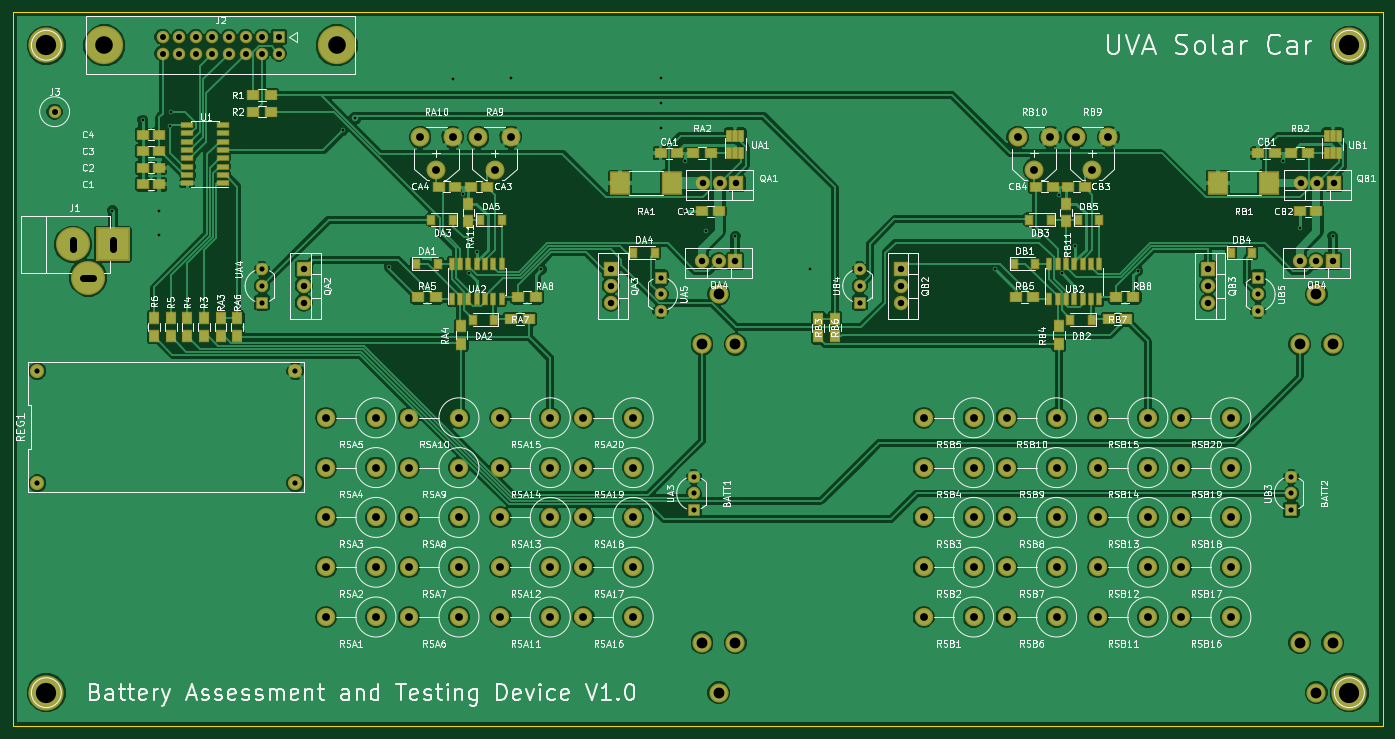
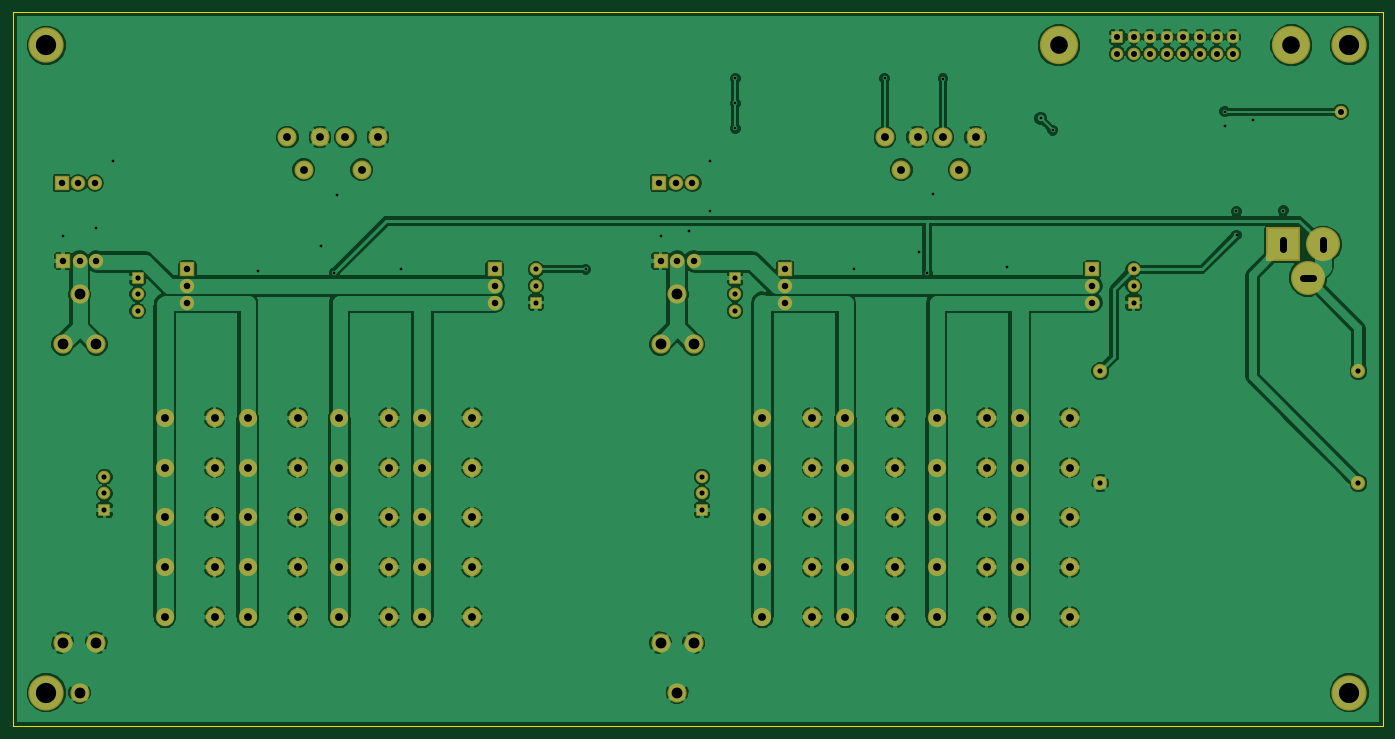
Circuit board: 7 layer files. Board 209.6 x 109.2 mm.
- bottom_copper: arduino_dummy_load_pcb-B.Cu.gbr (222435 bytes)
- bottom_mask: arduino_dummy_load_pcb-B.Mask.gbr (5966 bytes)
- outline: arduino_dummy_load_pcb-Edge.Cuts.gbr (511 bytes)
- top_copper: arduino_dummy_load_pcb-F.Cu.gbr (241107 bytes)
- top_mask: arduino_dummy_load_pcb-F.Mask.gbr (10192 bytes)
- top_silk: arduino_dummy_load_pcb-F.SilkS.gbr (174266 bytes)
- drill: arduino_dummy_load_pcb.drl (3341 bytes)

=== bottom_copper: arduino_dummy_load_pcb-B.Cu.gbr (222435 bytes, source omitted) ===
=== bottom_mask: arduino_dummy_load_pcb-B.Mask.gbr ===
G04 #@! TF.FileFunction,Soldermask,Bot*
%FSLAX46Y46*%
G04 Gerber Fmt 4.6, Leading zero omitted, Abs format (unit mm)*
G04 Created by KiCad (PCBNEW 4.0.7) date 12/06/17 14:41:04*
%MOMM*%
%LPD*%
G01*
G04 APERTURE LIST*
%ADD10C,0.100000*%
%ADD11C,5.400000*%
%ADD12C,1.920000*%
%ADD13R,1.920000X1.920000*%
%ADD14R,2.200000X2.200000*%
%ADD15O,2.200000X2.200000*%
%ADD16C,2.800000*%
%ADD17O,2.800000X2.800000*%
%ADD18C,2.940000*%
%ADD19C,2.900000*%
%ADD20C,5.860000*%
%ADD21C,5.200000*%
%ADD22R,5.200000X5.200000*%
%ADD23C,2.178000*%
G04 APERTURE END LIST*
D10*
D11*
X260350000Y-43180000D03*
X260350000Y-142240000D03*
X60960000Y-43180000D03*
D12*
X246380000Y-81280000D03*
X246380000Y-83820000D03*
D13*
X246380000Y-78740000D03*
D14*
X238760000Y-77470000D03*
D15*
X238760000Y-80010000D03*
X238760000Y-82550000D03*
D16*
X242210117Y-100181117D03*
D17*
X234590117Y-100181117D03*
D16*
X242210117Y-107801117D03*
D17*
X234590117Y-107801117D03*
D16*
X229510117Y-115421117D03*
D17*
X221890117Y-115421117D03*
D16*
X229510117Y-107801117D03*
D17*
X221890117Y-107801117D03*
D16*
X229510117Y-123041117D03*
D17*
X221890117Y-123041117D03*
D16*
X229510117Y-130661117D03*
D17*
X221890117Y-130661117D03*
D16*
X229510117Y-100181117D03*
D17*
X221890117Y-100181117D03*
D12*
X251460000Y-111760000D03*
X251460000Y-109220000D03*
D13*
X251460000Y-114300000D03*
D16*
X242210117Y-123041117D03*
D17*
X234590117Y-123041117D03*
D16*
X242210117Y-130661117D03*
D17*
X234590117Y-130661117D03*
D16*
X242210117Y-115421117D03*
D17*
X234590117Y-115421117D03*
D18*
X255270000Y-142240000D03*
X252730000Y-134620000D03*
X257810000Y-134620000D03*
X255270000Y-81280000D03*
X252730000Y-88900000D03*
X257810000Y-88900000D03*
D19*
X220980000Y-62230000D03*
X218480000Y-57230000D03*
X223480000Y-57230000D03*
D16*
X215540117Y-130661117D03*
D17*
X207920117Y-130661117D03*
D16*
X202840117Y-123041117D03*
D17*
X195220117Y-123041117D03*
D16*
X215540117Y-123041117D03*
D17*
X207920117Y-123041117D03*
D16*
X202840117Y-130661117D03*
D17*
X195220117Y-130661117D03*
D14*
X257810000Y-76200000D03*
D15*
X255270000Y-76200000D03*
X252730000Y-76200000D03*
D14*
X257997114Y-64278790D03*
D15*
X255457114Y-64278790D03*
X252917114Y-64278790D03*
D16*
X202840117Y-115421117D03*
D17*
X195220117Y-115421117D03*
D16*
X215540117Y-107801117D03*
D17*
X207920117Y-107801117D03*
D16*
X202840117Y-107801117D03*
D17*
X195220117Y-107801117D03*
D16*
X215540117Y-115421117D03*
D17*
X207920117Y-115421117D03*
D16*
X202840117Y-100181117D03*
D17*
X195220117Y-100181117D03*
D16*
X215540117Y-100181117D03*
D17*
X207920117Y-100181117D03*
D19*
X212090000Y-62230000D03*
X209590000Y-57230000D03*
X214590000Y-57230000D03*
D14*
X191770000Y-77470000D03*
D15*
X191770000Y-80010000D03*
X191770000Y-82550000D03*
D12*
X185420000Y-80010000D03*
X185420000Y-77470000D03*
D13*
X185420000Y-82550000D03*
D20*
X105410000Y-43180000D03*
X69850000Y-43180000D03*
D13*
X96520000Y-41910000D03*
D12*
X96520000Y-44450000D03*
X93980000Y-41910000D03*
X93980000Y-44450000D03*
X91440000Y-41910000D03*
X91440000Y-44450000D03*
X88900000Y-41910000D03*
X88900000Y-44450000D03*
X86360000Y-41910000D03*
X86360000Y-44450000D03*
X83820000Y-41910000D03*
X83820000Y-44450000D03*
X81280000Y-41910000D03*
X81280000Y-44450000D03*
X78740000Y-41910000D03*
X78740000Y-44450000D03*
D21*
X65020000Y-73660000D03*
D22*
X71120000Y-73660000D03*
D21*
X67310000Y-78740000D03*
D14*
X166557114Y-64278790D03*
D15*
X164017114Y-64278790D03*
X161477114Y-64278790D03*
D14*
X100330000Y-77470000D03*
D15*
X100330000Y-80010000D03*
X100330000Y-82550000D03*
D14*
X147320000Y-77470000D03*
D15*
X147320000Y-80010000D03*
X147320000Y-82550000D03*
D14*
X166370000Y-76200000D03*
D15*
X163830000Y-76200000D03*
X161290000Y-76200000D03*
D16*
X111400117Y-130661117D03*
D17*
X103780117Y-130661117D03*
D16*
X111400117Y-123041117D03*
D17*
X103780117Y-123041117D03*
D16*
X111400117Y-115421117D03*
D17*
X103780117Y-115421117D03*
D16*
X111400117Y-107801117D03*
D17*
X103780117Y-107801117D03*
D16*
X111400117Y-100181117D03*
D17*
X103780117Y-100181117D03*
D16*
X124100117Y-130661117D03*
D17*
X116480117Y-130661117D03*
D16*
X124100117Y-123041117D03*
D17*
X116480117Y-123041117D03*
D16*
X124100117Y-115421117D03*
D17*
X116480117Y-115421117D03*
D16*
X124100117Y-107801117D03*
D17*
X116480117Y-107801117D03*
D16*
X124100117Y-100181117D03*
D17*
X116480117Y-100181117D03*
D16*
X138070117Y-130661117D03*
D17*
X130450117Y-130661117D03*
D16*
X138070117Y-123041117D03*
D17*
X130450117Y-123041117D03*
D16*
X138070117Y-115421117D03*
D17*
X130450117Y-115421117D03*
D16*
X138070117Y-107801117D03*
D17*
X130450117Y-107801117D03*
D16*
X138070117Y-100181117D03*
D17*
X130450117Y-100181117D03*
D16*
X150770117Y-130661117D03*
D17*
X143150117Y-130661117D03*
D16*
X150770117Y-123041117D03*
D17*
X143150117Y-123041117D03*
D16*
X150770117Y-115421117D03*
D17*
X143150117Y-115421117D03*
D16*
X150770117Y-107801117D03*
D17*
X143150117Y-107801117D03*
D16*
X150770117Y-100181117D03*
D17*
X143150117Y-100181117D03*
D12*
X160020000Y-111760000D03*
X160020000Y-109220000D03*
D13*
X160020000Y-114300000D03*
D12*
X93980000Y-80010000D03*
X93980000Y-77470000D03*
D13*
X93980000Y-82550000D03*
D12*
X154940000Y-81280000D03*
X154940000Y-83820000D03*
D13*
X154940000Y-78740000D03*
D18*
X163830000Y-142240000D03*
X161290000Y-134620000D03*
X166370000Y-134620000D03*
X163830000Y-81280000D03*
X161290000Y-88900000D03*
X166370000Y-88900000D03*
D19*
X120650000Y-62230000D03*
X118150000Y-57230000D03*
X123150000Y-57230000D03*
X129540000Y-62230000D03*
X127040000Y-57230000D03*
X132040000Y-57230000D03*
D23*
X59570000Y-93030000D03*
X59570000Y-110170000D03*
X99060000Y-93030000D03*
X99060000Y-110170000D03*
D12*
X62230000Y-53340000D03*
D11*
X60960000Y-142240000D03*
M02*

=== outline: arduino_dummy_load_pcb-Edge.Cuts.gbr ===
G04 #@! TF.FileFunction,Profile,NP*
%FSLAX46Y46*%
G04 Gerber Fmt 4.6, Leading zero omitted, Abs format (unit mm)*
G04 Created by KiCad (PCBNEW 4.0.7) date 11/26/17 23:33:31*
%MOMM*%
%LPD*%
G01*
G04 APERTURE LIST*
%ADD10C,0.100000*%
%ADD11C,0.150000*%
G04 APERTURE END LIST*
D10*
D11*
X265430000Y-38100000D02*
X55880000Y-38100000D01*
X265430000Y-147320000D02*
X265430000Y-38100000D01*
X55880000Y-147320000D02*
X265430000Y-147320000D01*
X55880000Y-38100000D02*
X55880000Y-147320000D01*
M02*

=== top_copper: arduino_dummy_load_pcb-F.Cu.gbr (241107 bytes, source omitted) ===
=== top_mask: arduino_dummy_load_pcb-F.Mask.gbr (10192 bytes, source omitted) ===
=== top_silk: arduino_dummy_load_pcb-F.SilkS.gbr (174266 bytes, source omitted) ===
=== drill: arduino_dummy_load_pcb.drl ===
M48
INCH,TZ
T1C0.016
T2C0.031
T3C0.036
T4C0.039
T5C0.040
T6C0.047
T7C0.065
T8C0.106
T9C0.122
%
G90
G05
T1
X27986Y-26967
X29818Y-21501
X30802Y-28430
X30805Y-27000
X31467Y-21842
X31500Y-21000
X41872Y-22111
X42593Y-21401
X44653Y-30367
X48484Y-19016
X49080Y-25939
X49440Y-30718
X49929Y-29478
X52000Y-19000
X53822Y-30504
X61000Y-19000
X61000Y-20500
X61000Y-22000
X62500Y-24000
X62500Y-27000
X63755Y-28167
X65500Y-28500
X70000Y-30500
X81127Y-30463
X85000Y-26000
X85158Y-30705
X85947Y-29062
X89765Y-30589
X98500Y-24000
X99500Y-28000
X101500Y-28500
T2
X23453Y-36626
X23453Y-43374
X37000Y-30500
X37000Y-31500
X37000Y-32500
X39000Y-36626
X39000Y-43374
X61000Y-31000
X61000Y-32000
X61000Y-33000
X63000Y-43000
X63000Y-44000
X63000Y-45000
X73000Y-30500
X73000Y-31500
X73000Y-32500
X97000Y-31000
X97000Y-32000
X97000Y-33000
X99000Y-43000
X99000Y-44000
X99000Y-45000
T3
X24500Y-21000
X31000Y-16500
X31000Y-17500
X32000Y-16500
X32000Y-17500
X33000Y-16500
X33000Y-17500
X34000Y-16500
X34000Y-17500
X35000Y-16500
X35000Y-17500
X36000Y-16500
X36000Y-17500
X37000Y-16500
X37000Y-17500
X38000Y-16500
X38000Y-17500
T4
X39500Y-30500
X39500Y-31500
X39500Y-32500
X58000Y-30500
X58000Y-31500
X58000Y-32500
X63500Y-30000
X63574Y-25307
X64500Y-30000
X64574Y-25307
X65500Y-30000
X65574Y-25307
X75500Y-30500
X75500Y-31500
X75500Y-32500
X94000Y-30500
X94000Y-31500
X94000Y-32500
X99500Y-30000
X99574Y-25307
X100500Y-30000
X100574Y-25307
X101500Y-30000
X101574Y-25307
T6
X40858Y-39441
X40858Y-42441
X40858Y-45441
X40858Y-48441
X40858Y-51441
X43858Y-39441
X43858Y-42441
X43858Y-45441
X43858Y-48441
X43858Y-51441
X45858Y-39441
X45858Y-42441
X45858Y-45441
X45858Y-48441
X45858Y-51441
X46516Y-22531
X47500Y-24500
X48484Y-22531
X48858Y-39441
X48858Y-42441
X48858Y-45441
X48858Y-48441
X48858Y-51441
X50016Y-22531
X51000Y-24500
X51358Y-39441
X51358Y-42441
X51358Y-45441
X51358Y-48441
X51358Y-51441
X51984Y-22531
X54358Y-39441
X54358Y-42441
X54358Y-45441
X54358Y-48441
X54358Y-51441
X56358Y-39441
X56358Y-42441
X56358Y-45441
X56358Y-48441
X56358Y-51441
X59358Y-39441
X59358Y-42441
X59358Y-45441
X59358Y-48441
X59358Y-51441
X76858Y-39441
X76858Y-42441
X76858Y-45441
X76858Y-48441
X76858Y-51441
X79858Y-39441
X79858Y-42441
X79858Y-45441
X79858Y-48441
X79858Y-51441
X81858Y-39441
X81858Y-42441
X81858Y-45441
X81858Y-48441
X81858Y-51441
X82516Y-22531
X83500Y-24500
X84484Y-22531
X84858Y-39441
X84858Y-42441
X84858Y-45441
X84858Y-48441
X84858Y-51441
X86016Y-22531
X87000Y-24500
X87358Y-39441
X87358Y-42441
X87358Y-45441
X87358Y-48441
X87358Y-51441
X87984Y-22531
X90358Y-39441
X90358Y-42441
X90358Y-45441
X90358Y-48441
X90358Y-51441
X92358Y-39441
X92358Y-42441
X92358Y-45441
X92358Y-48441
X92358Y-51441
X95358Y-39441
X95358Y-42441
X95358Y-45441
X95358Y-48441
X95358Y-51441
T7
X63500Y-35000
X63500Y-53000
X64500Y-32000
X64500Y-56000
X65500Y-35000
X65500Y-53000
X99500Y-35000
X99500Y-53000
X100500Y-32000
X100500Y-56000
X101500Y-35000
X101500Y-53000
T8
X27500Y-17000
X41500Y-17000
T9
X24000Y-17000
X24000Y-56000
X102500Y-17000
X102500Y-56000
T5
X25598Y-28701G85X25598Y-29299
G05
X26201Y-31000G85X26799Y-31000
G05
X28000Y-28701G85X28000Y-29299
G05
T0
M30
